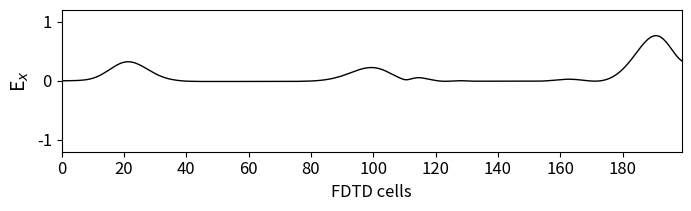

The script that saved this image:
import numpy as np
from math import pi, sin, exp
from matplotlib import pyplot as plt


class FDTD:
    def __init__(self, ncells, nsteps, ddx, t_0, s_0, epsilon_r, sigma, start_m, end_m):
        self.ncells=ncells
        self.nsteps=nsteps
        self.ddx=ddx
        self.t_0=t_0
        self.s_0=s_0
        self.epsilon_r= epsilon_r
        self.sigma= sigma
        self.start_m= start_m
        self.end_m= end_m

    def pulsogauss(self, time_step):
        
        self.time_step=time_step

        gausspulse = np.zeros(self.nsteps + 1)
        
        gausspulse[time_step] = exp(-0.5*( (self.t_0 - time_step) / self.s_0 )**2)
        
        return gausspulse[time_step]


    def material(self, k):
        self.k=k
        
        dt=self.ddx / 6e8

        epsz = 8.854e-12
        ca = np.ones(self.ncells+1)
        cb = np.ones(self.ncells+1) * 0.5
        
        eaf = dt * self.sigma / (2 * epsz * self.epsilon_r)
        ca[self.start_m : self.end_m] = (1 - eaf ) / (1 + eaf )
        cb[self.start_m : self.end_m] = 0.5 / (self.epsilon_r * (1 + eaf ))

        return ca[k], cb[k]
    
    def boundary(self, ex, b_l, b_h):
        self.ex=ex
        self.b_l=b_l
        self.b_h=b_h

        ex[0] = b_l.pop(0)
        b_l.append(ex[1])
        ex[self.ncells] = b_h.pop(0)
        b_h.append(ex[self.ncells -1])

        return ex, b_l, b_h


    def FDTDLoop(self, k_ini):
        self.k_ini=k_ini

        ex=np.zeros(self.ncells+1)
        hy=np.zeros(self.ncells+1)

        b_l = [0] * int(self.epsilon_r)
        b_h = [0] * int(self.epsilon_r)

        for time_step in range(1, self.nsteps + 1):

            # Calculate the Ex field
            for k in range(1, self.ncells + 1):
                ex[k] = self.material(k)[0] * ex[k] + self.material(k)[1] * (hy[k - 1] - hy[k])

            ex[self.k_ini] = 0.5 * self.pulsogauss(time_step) + ex[self.k_ini]
            hy[self.k_ini-1] = 0.25 * self.pulsogauss(time_step) + hy[self.k_ini-1]
            hy[self.k_ini+1] = 0.25 * self.pulsogauss(time_step) + hy[self.k_ini+1]
            
            #Sin el print statement no funciona correctamente
            """self.boundary(ex, b_l, b_h)
        
            print(self.boundary(ex, b_l, b_h))"""

            # Calculate the Hy field
            for k in range(self.ncells):
                hy[k] = hy[k] + 0.5 * (ex[k] - ex[k + 1])    

        return ex


class FastFourierTrasnform:
    def __init__(self, ex):
        self.ex=ex

    def fft(self):

        exw=np.fft.fft(self.ex)
        modexw=np.linalg.norm(np.absolute(exw))

        return modexw
    


print(FastFourierTrasnform(FDTD(200,485,0.001,40,12,4,0.04,110,140).FDTDLoop(20)).fft()) 





"""for i in range(1, 100):
    print(FDTD(200, 300).ex(i)+i)        

for time_step in range(1, 300):
    print(FDTD(200,300).pulsogauss(40,12,time_step)) """   



# Plot the outputs in Fig. 1.6
plt.rcParams['font.size'] = 12
plt.figure(figsize=(8, 2.25))


plt.plot(FDTD(200,482,0.001,40,12,4,0.04,110,140).FDTDLoop(20), color='k', linewidth=1)
plt.ylabel('E$_x$', fontsize='14')
plt.xticks(np.arange(0, 199, step=20))
plt.xlim(0, 199)
plt.yticks(np.arange(-1, 1.2, step=1))
plt.ylim(-1.2, 1.2)


plt.xlabel('FDTD cells')

plt.subplots_adjust(bottom=0.25, hspace=0.45)
plt.show()